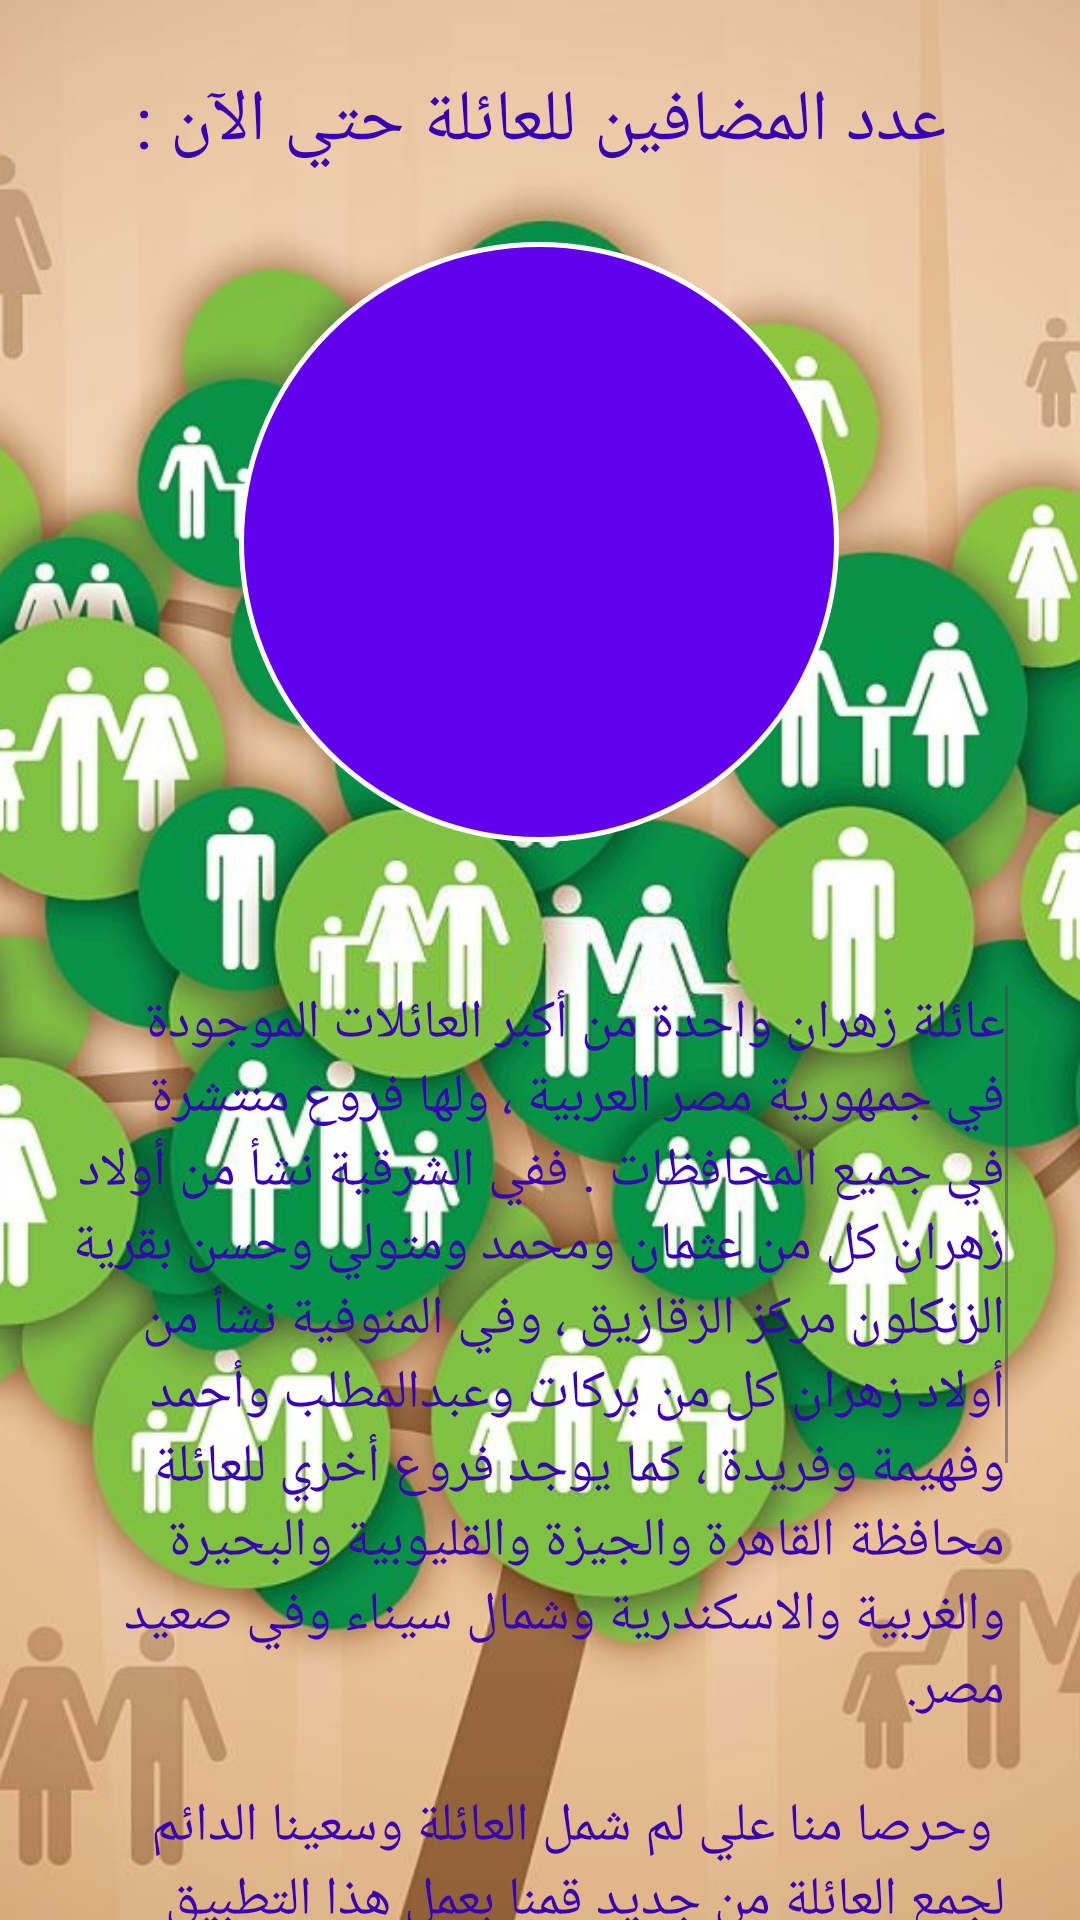

Produce the Android XML layout that renders to this screen, including the resource entries it uses.
<!-- AndroidManifest.xml: application theme Theme.Zahran -->
<!-- res/layout/activity_information.xml -->
<?xml version="1.0" encoding="utf-8"?>
<androidx.constraintlayout.widget.ConstraintLayout xmlns:android="http://schemas.android.com/apk/res/android"
    xmlns:app="http://schemas.android.com/apk/res-auto"
    xmlns:tools="http://schemas.android.com/tools"
    android:layout_width="match_parent"
    android:layout_height="match_parent"
    tools:context=".Activities.InformationActivity.InformationActivity">

        <ImageView
            android:id="@+id/information_background"
            android:layout_width="match_parent"
            android:layout_height="match_parent"
            android:scaleType="centerCrop"
            android:src="@drawable/information1"
            app:layout_constraintBottom_toBottomOf="parent"
            app:layout_constraintEnd_toEndOf="parent"
            app:layout_constraintHorizontal_bias="0.5"
            app:layout_constraintStart_toStartOf="parent"
            app:layout_constraintTop_toTopOf="parent"
            tools:ignore="ContentDescription" />

    <TextView
        android:id="@+id/header"
        android:layout_width="wrap_content"
        android:layout_height="wrap_content"
        android:layout_marginTop="24dp"
        android:text="عدد المضافين للعائلة حتي الآن :"
        android:fontFamily="@font/zahran_font"
        android:textColor="@color/colorPrimaryDark"
        android:textSize="24dp"
        app:layout_constraintEnd_toEndOf="parent"
        app:layout_constraintHorizontal_bias="0.5"
        app:layout_constraintStart_toStartOf="parent"
        app:layout_constraintTop_toTopOf="parent"
        tools:ignore="HardcodedText,SpUsage" />


    <TextView
        android:id="@+id/family_number"
        android:layout_width="200dp"
        android:layout_height="200dp"
        android:layout_marginTop="24dp"
        android:background="@drawable/information_circle"
        android:gravity="center"
        android:textColor="@color/background_color"
        android:textSize="72dp"
        app:layout_constraintEnd_toEndOf="parent"
        app:layout_constraintHorizontal_bias="0.497"
        app:layout_constraintStart_toStartOf="parent"
        app:layout_constraintTop_toBottomOf="@+id/header"
        tools:text="600"
        tools:ignore="SpUsage" />

    <TextView
        android:id="@+id/family_information_body"
        android:layout_width="match_parent"
        android:layout_height="0dp"
        android:layout_marginLeft="24dp"
        android:layout_marginTop="48dp"
        android:layout_marginRight="24dp"
        android:scrollbarSize="1dp"
        android:scrollbarStyle="outsideInset"
        android:scrollbars="vertical"
        android:text="@string/information_body"
        android:textColor="@color/colorPrimaryDark"
        android:textSize="18dp"
        app:layout_constraintBottom_toBottomOf="@+id/information_background"
        app:layout_constraintEnd_toEndOf="parent"
        app:layout_constraintHorizontal_bias="0.5"
        app:layout_constraintStart_toStartOf="parent"
        app:layout_constraintTop_toBottomOf="@+id/family_number"
        tools:ignore="SpUsage" />

</androidx.constraintlayout.widget.ConstraintLayout>
<!-- resources referenced by this layout -->
<resources>
  <!-- drawable information1: jpg bitmap (drawable, 365500 bytes) -->
  <!-- drawable information_circle (drawable) -->
  <?xml version="1.0" encoding="utf-8"?>
  <shape
      xmlns:android="http://schemas.android.com/apk/res/android"
      android:shape="ring"
      android:innerRadius="0dp"
      android:thicknessRatio="2"
      android:useLevel="false" >
      <solid android:color="@color/colorPrimary" />
  
      <stroke
          android:width="1.8dp"
          android:color="@android:color/white" />
  </shape>
  <string name="information_body">عائلة زهران واحدة من أكبر العائلات الموجودة في جمهورية مصر العربية ، ولها فروع منتشرة في جميع المحافظات . ففي الشرقية نشأ من أولاد زهران كل من عثمان ومحمد ومتولي وحسن بقرية الزنكلون مركز الزقازيق ، وفي المنوفية نشأ من أولاد زهران كل من بركات وعبدالمطلب وأحمد وفهيمة وفريدة ، كما يوجد فروع أخري للعائلة محافظة القاهرة والجيزة والقليوبية والبحيرة والغربية والاسكندرية وشمال سيناء وفي صعيد مصر. \n \n وحرصا منا علي لم شمل العائلة وسعينا الدائم لجمع العائلة من جديد قمنا بعمل هذا التطبيق وتم تسجيل ما تيسر لنا من أبناء العائلة الموجودة بمحافظة الشرقية من أبناء عثمان ومحمد ومتولي وحسن ومعظمهم يسكن في قرية الزنكلون ومدينة الزقازيق ومدينة منيا القمح والقاهرة والقليوبية والاسكندرية. \n \n ولم يكن لدينا معلومات كافية لأبناء العائلة لذا تم تسجيل المعلومات المتاحة لنا في هذا الاصدار علي أن يتم التحديث واضافة الأسماء الجديدة التي تصلنا إلي قاعدة البيانات في تحديث دوري بعد أن يتم التأكد من ان هذه الأسماء من أبناء العائلة.</string>
  <style name="Theme.Zahran" parent="Theme.Material3.DayNight.NoActionBar">
          
          <item name="colorPrimary">@color/primary</item>
          <item name="colorSecondary">@color/secondary</item>
          <item name="android:statusBarColor">@color/primary</item>
      </style>
  <color name="primary">#1B5E20</color>
  <color name="secondary">#8D6E63</color>
  <!-- not gathered from this repository: default colours our renderer supplied (Android Studio template values) -->
  <color name="colorPrimary">#FF6200EE</color>
  <color name="colorPrimaryDark">#FF3700B3</color>
</resources>
